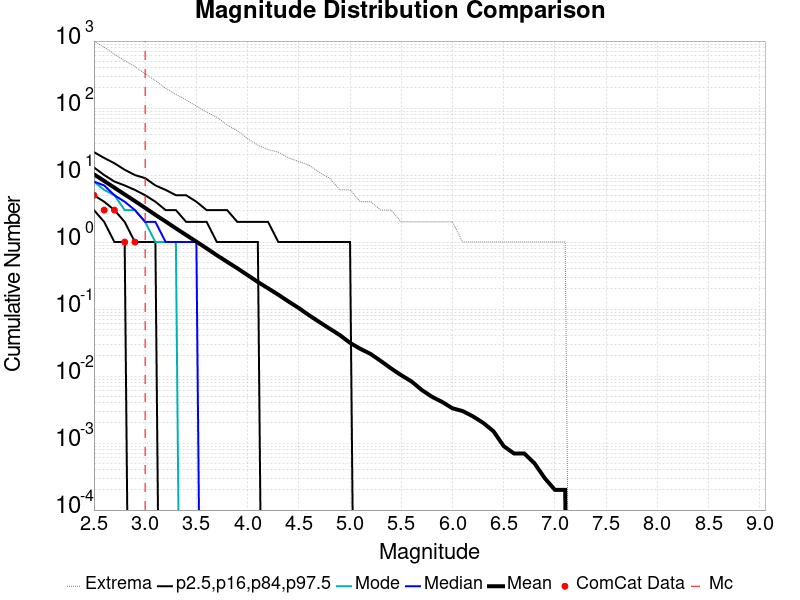

The file beside this chart, header and first rows:
Magnitude, ComCat Data, Simulation Mean, Simulation Median, Simulation Mode, Simulation Minimum, Simulation Maximum, 2.5 %-ile, 16 %-ile, 84 %-ile, 97.5 %-ile
2.5, 5.0, 10.26, 8.0, 8.0, 0.0, 999.0, 3.0, 5.0, 13.0, 22.0
2.6, 3.0, 8.164, 7.0, 6.0, 0.0, 811.0, 2.0, 4.0, 10.0, 18.0
2.7, 3.0, 6.476, 5.0, 5.0, 0.0, 637.0, 1.0, 3.0, 8.0, 15.0
2.8, 1.0, 5.144, 4.0, 3.0, 0.0, 508.0, 1.0, 2.0, 7.0, 12.0
2.9, 1.0, 4.087, 3.0, 3.0, 0.0, 415.0, 0.0, 1.0, 6.0, 10.0
3.0, 0.0, 3.233, 2.0, 2.0, 0.0, 325.0, 0.0, 1.0, 5.0, 9.0
3.1, 0.0, 2.548, 2.0, 1.0, 0.0, 257.0, 0.0, 1.0, 4.0, 7.0
3.2, 0.0, 2.027, 1.0, 1.0, 0.0, 197.0, 0.0, 0.0, 3.0, 6.0
3.3, 0.0, 1.602, 1.0, 1.0, 0.0, 159.0, 0.0, 0.0, 3.0, 5.0
3.4, 0.0, 1.274, 1.0, 0.0, 0.0, 133.0, 0.0, 0.0, 2.0, 5.0
3.5, 0.0, 1.014, 1.0, 0.0, 0.0, 107.0, 0.0, 0.0, 2.0, 4.0
3.6, 0.0, 0.8049, 0.0, 0.0, 0.0, 87.0, 0.0, 0.0, 2.0, 3.0
3.7, 0.0, 0.6353, 0.0, 0.0, 0.0, 73.0, 0.0, 0.0, 1.0, 3.0
3.8, 0.0, 0.5069, 0.0, 0.0, 0.0, 56.0, 0.0, 0.0, 1.0, 3.0
3.9, 0.0, 0.4059, 0.0, 0.0, 0.0, 46.0, 0.0, 0.0, 1.0, 2.0
4.0, 0.0, 0.321, 0.0, 0.0, 0.0, 35.0, 0.0, 0.0, 1.0, 2.0
4.1, 0.0, 0.2535, 0.0, 0.0, 0.0, 28.0, 0.0, 0.0, 1.0, 2.0
4.2, 0.0, 0.2041, 0.0, 0.0, 0.0, 24.0, 0.0, 0.0, 0.0, 2.0
4.3, 0.0, 0.1637, 0.0, 0.0, 0.0, 22.0, 0.0, 0.0, 0.0, 1.0
4.4, 0.0, 0.1293, 0.0, 0.0, 0.0, 18.0, 0.0, 0.0, 0.0, 1.0
4.5, 0.0, 0.1035, 0.0, 0.0, 0.0, 16.0, 0.0, 0.0, 0.0, 1.0
4.6, 0.0, 0.0808, 0.0, 0.0, 0.0, 14.0, 0.0, 0.0, 0.0, 1.0
4.7, 0.0, 0.0641, 0.0, 0.0, 0.0, 11.0, 0.0, 0.0, 0.0, 1.0
4.8, 0.0, 0.0511, 0.0, 0.0, 0.0, 9.0, 0.0, 0.0, 0.0, 1.0
4.9, 0.0, 0.0409, 0.0, 0.0, 0.0, 6.0, 0.0, 0.0, 0.0, 1.0
5.0, 0.0, 0.0313, 0.0, 0.0, 0.0, 6.0, 0.0, 0.0, 0.0, 1.0
5.1, 0.0, 0.0255, 0.0, 0.0, 0.0, 4.0, 0.0, 0.0, 0.0, 0.0
5.2, 0.0, 0.0214, 0.0, 0.0, 0.0, 4.0, 0.0, 0.0, 0.0, 0.0
5.3, 0.0, 0.0168, 0.0, 0.0, 0.0, 3.0, 0.0, 0.0, 0.0, 0.0
5.4, 0.0, 0.013, 0.0, 0.0, 0.0, 3.0, 0.0, 0.0, 0.0, 0.0
5.5, 0.0, 0.0103, 0.0, 0.0, 0.0, 2.0, 0.0, 0.0, 0.0, 0.0
5.6, 0.0, 0.0083, 0.0, 0.0, 0.0, 2.0, 0.0, 0.0, 0.0, 0.0
5.7, 0.0, 0.0062, 0.0, 0.0, 0.0, 2.0, 0.0, 0.0, 0.0, 0.0
5.8, 0.0, 0.0049, 0.0, 0.0, 0.0, 2.0, 0.0, 0.0, 0.0, 0.0
5.9, 0.0, 0.0041, 0.0, 0.0, 0.0, 2.0, 0.0, 0.0, 0.0, 0.0
6.0, 0.0, 0.0033, 0.0, 0.0, 0.0, 2.0, 0.0, 0.0, 0.0, 0.0
6.1, 0.0, 0.003, 0.0, 0.0, 0.0, 1.0, 0.0, 0.0, 0.0, 0.0
6.2, 0.0, 0.0025, 0.0, 0.0, 0.0, 1.0, 0.0, 0.0, 0.0, 0.0
6.3, 0.0, 0.002, 0.0, 0.0, 0.0, 1.0, 0.0, 0.0, 0.0, 0.0
6.4, 0.0, 0.0015, 0.0, 0.0, 0.0, 1.0, 0.0, 0.0, 0.0, 0.0
6.5, 0.0, 9.0E-4, 0.0, 0.0, 0.0, 1.0, 0.0, 0.0, 0.0, 0.0
6.6, 0.0, 7.0E-4, 0.0, 0.0, 0.0, 1.0, 0.0, 0.0, 0.0, 0.0
6.7, 0.0, 7.0E-4, 0.0, 0.0, 0.0, 1.0, 0.0, 0.0, 0.0, 0.0
6.8, 0.0, 5.0E-4, 0.0, 0.0, 0.0, 1.0, 0.0, 0.0, 0.0, 0.0
6.9, 0.0, 3.0E-4, 0.0, 0.0, 0.0, 1.0, 0.0, 0.0, 0.0, 0.0
7.0, 0.0, 2.0E-4, 0.0, 0.0, 0.0, 1.0, 0.0, 0.0, 0.0, 0.0
7.1, 0.0, 2.0E-4, 0.0, 0.0, 0.0, 1.0, 0.0, 0.0, 0.0, 0.0
7.2, 0.0, 0.0, 0.0, 0.0, 0.0, 0.0, 0.0, 0.0, 0.0, 0.0
7.3, 0.0, 0.0, 0.0, 0.0, 0.0, 0.0, 0.0, 0.0, 0.0, 0.0
7.4, 0.0, 0.0, 0.0, 0.0, 0.0, 0.0, 0.0, 0.0, 0.0, 0.0
7.5, 0.0, 0.0, 0.0, 0.0, 0.0, 0.0, 0.0, 0.0, 0.0, 0.0
7.6, 0.0, 0.0, 0.0, 0.0, 0.0, 0.0, 0.0, 0.0, 0.0, 0.0
7.7, 0.0, 0.0, 0.0, 0.0, 0.0, 0.0, 0.0, 0.0, 0.0, 0.0
7.8, 0.0, 0.0, 0.0, 0.0, 0.0, 0.0, 0.0, 0.0, 0.0, 0.0
7.9, 0.0, 0.0, 0.0, 0.0, 0.0, 0.0, 0.0, 0.0, 0.0, 0.0
8.0, 0.0, 0.0, 0.0, 0.0, 0.0, 0.0, 0.0, 0.0, 0.0, 0.0
8.1, 0.0, 0.0, 0.0, 0.0, 0.0, 0.0, 0.0, 0.0, 0.0, 0.0
8.2, 0.0, 0.0, 0.0, 0.0, 0.0, 0.0, 0.0, 0.0, 0.0, 0.0
8.3, 0.0, 0.0, 0.0, 0.0, 0.0, 0.0, 0.0, 0.0, 0.0, 0.0
8.4, 0.0, 0.0, 0.0, 0.0, 0.0, 0.0, 0.0, 0.0, 0.0, 0.0
... 6 more rows
